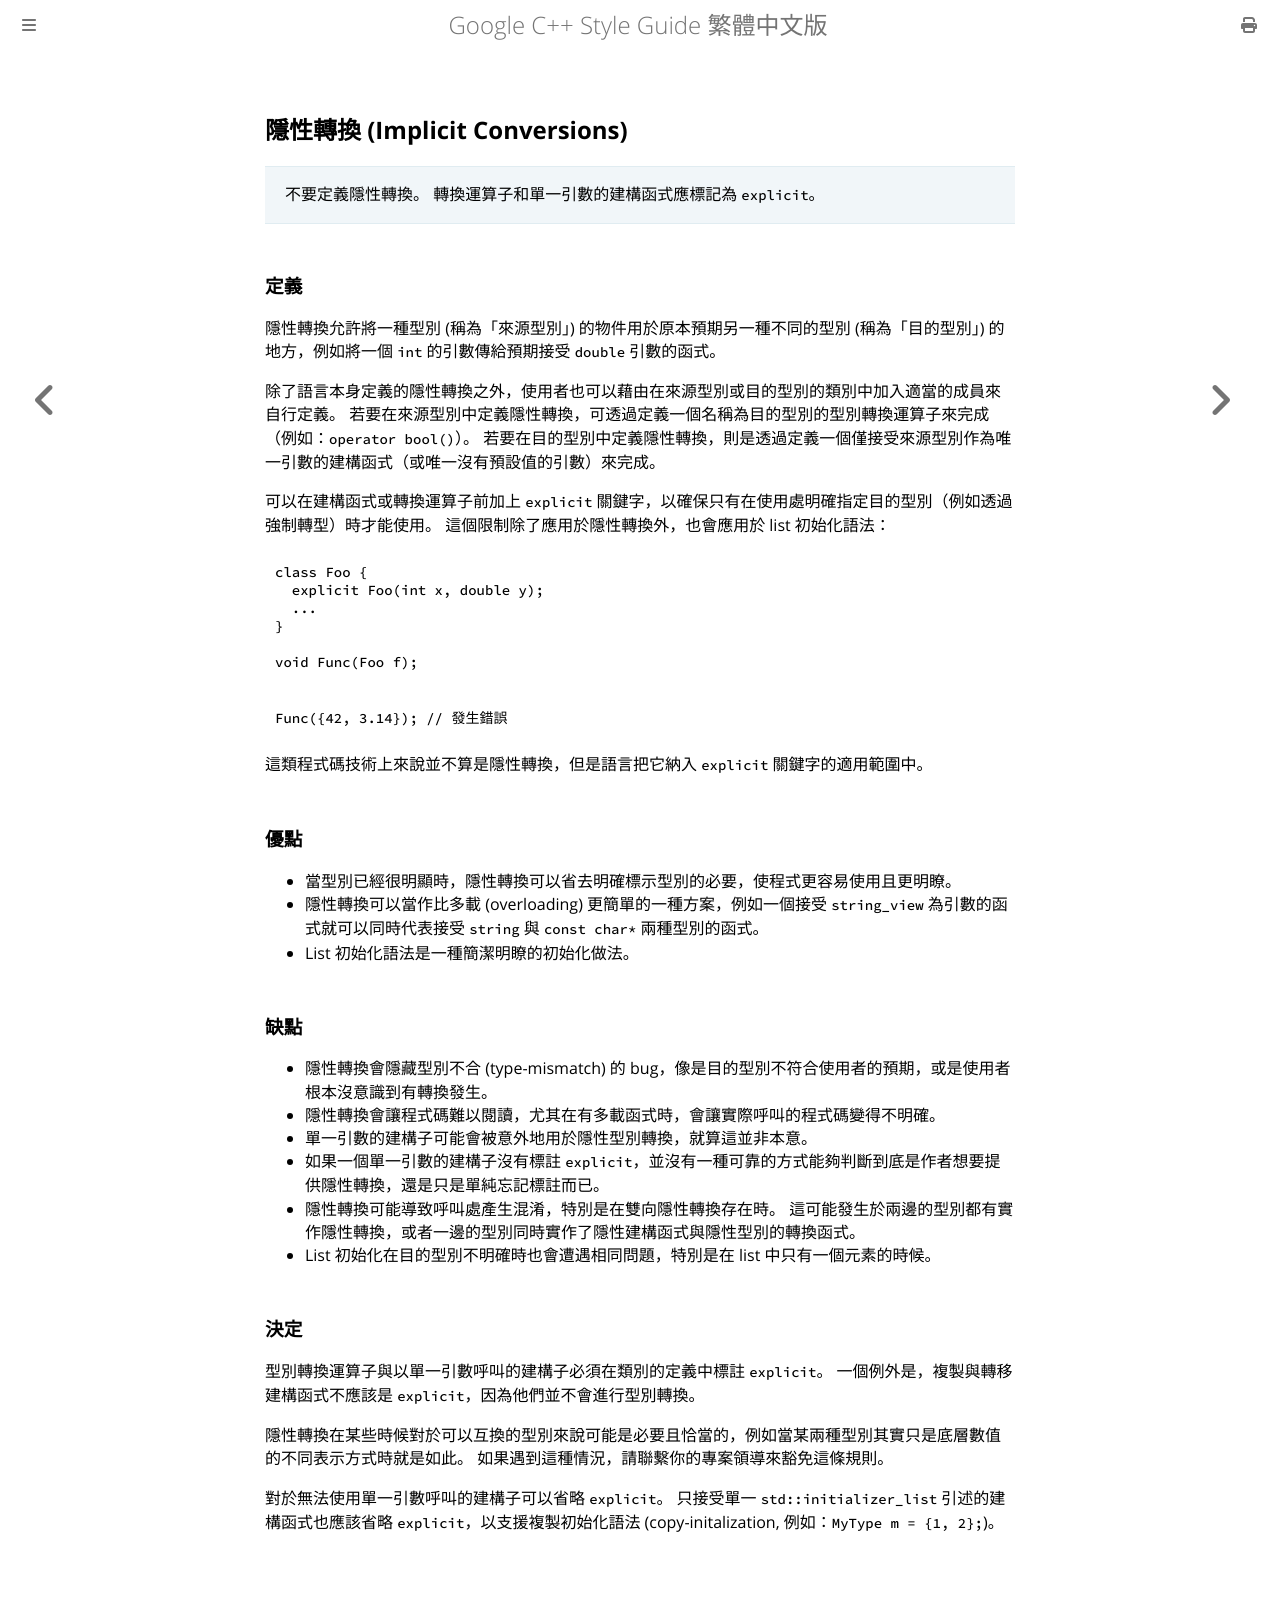

repository: SLMT/google-cpp-style-guide-zh-tw · page: classes/implicit-conversions.html · generator: mdbook

## 隱性轉換 (Implicit Conversions)

> 不要定義隱性轉換。 轉換運算子和單一引數的建構函式應標記為 `explicit`。

### 定義

隱性轉換允許將一種型別 (稱為「來源型別」) 的物件用於原本預期另一種不同的型別 (稱為「目的型別」) 的地方，例如將一個 `int` 的引數傳給預期接受 `double` 引數的函式。

除了語言本身定義的隱性轉換之外，使用者也可以藉由在來源型別或目的型別的類別中加入適當的成員來自行定義。 若要在來源型別中定義隱性轉換，可透過定義一個名稱為目的型別的型別轉換運算子來完成（例如：`operator bool()`）。 若要在目的型別中定義隱性轉換，則是透過定義一個僅接受來源型別作為唯一引數的建構函式（或唯一沒有預設值的引數）來完成。

可以在建構函式或轉換運算子前加上 `explicit` 關鍵字，以確保只有在使用處明確指定目的型別（例如透過強制轉型）時才能使用。 這個限制除了應用於隱性轉換外，也會應用於 list 初始化語法：

```c++
class Foo {
  explicit Foo(int x, double y);
  ...
}

void Func(Foo f);
```

```c++
Func({42, 3.14}); // 發生錯誤
```

這類程式碼技術上來說並不算是隱性轉換，但是語言把它納入 `explicit` 關鍵字的適用範圍中。

### 優點

- 當型別已經很明顯時，隱性轉換可以省去明確標示型別的必要，使程式更容易使用且更明瞭。
- 隱性轉換可以當作比多載 (overloading) 更簡單的一種方案，例如一個接受 `string_view` 為引數的函式就可以同時代表接受 `string` 與 `const char*` 兩種型別的函式。
- List 初始化語法是一種簡潔明瞭的初始化做法。

### 缺點

- 隱性轉換會隱藏型別不合 (type-mismatch) 的 bug，像是目的型別不符合使用者的預期，或是使用者根本沒意識到有轉換發生。
- 隱性轉換會讓程式碼難以閱讀，尤其在有多載函式時，會讓實際呼叫的程式碼變得不明確。
- 單一引數的建構子可能會被意外地用於隱性型別轉換，就算這並非本意。
- 如果一個單一引數的建構子沒有標註 `explicit`，並沒有一種可靠的方式能夠判斷到底是作者想要提供隱性轉換，還是只是單純忘記標註而已。
- 隱性轉換可能導致呼叫處產生混淆，特別是在雙向隱性轉換存在時。 這可能發生於兩邊的型別都有實作隱性轉換，或者一邊的型別同時實作了隱性建構函式與隱性型別的轉換函式。
- List 初始化在目的型別不明確時也會遭遇相同問題，特別是在 list 中只有一個元素的時候。

### 決定

型別轉換運算子與以單一引數呼叫的建構子必須在類別的定義中標註 `explicit`。 一個例外是，複製與轉移建構函式不應該是 `explicit`，因為他們並不會進行型別轉換。

隱性轉換在某些時候對於可以互換的型別來說可能是必要且恰當的，例如當某兩種型別其實只是底層數值的不同表示方式時就是如此。 如果遇到這種情況，請聯繫你的專案領導來豁免這條規則。

對於無法使用單一引數呼叫的建構子可以省略 `explicit`。 只接受單一 `std::initializer_list` 引述的建構函式也應該省略 `explicit`，以支援複製初始化語法 (copy-initalization, 例如：`MyType m = {1, 2};`)。
